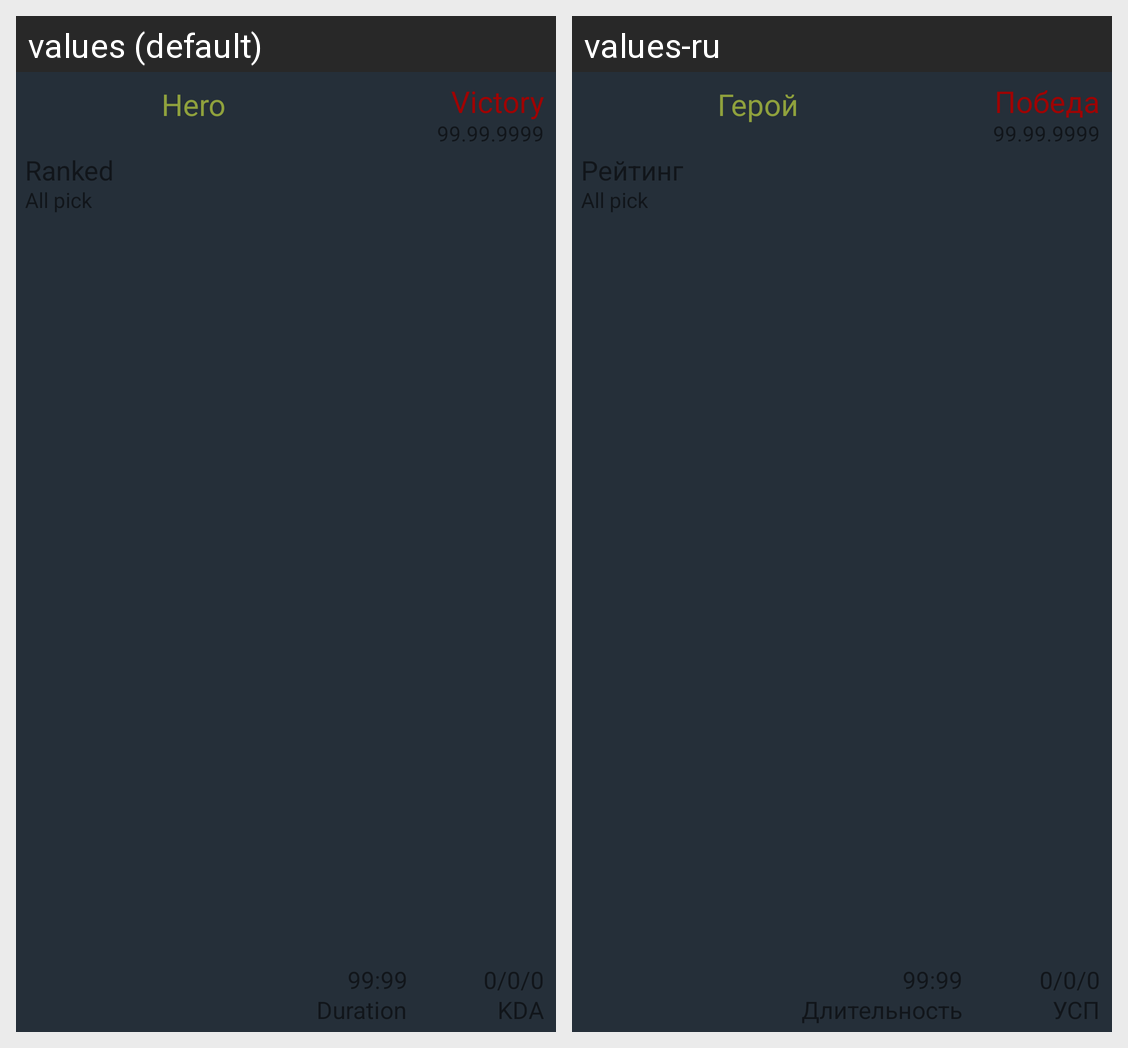

Strings drawn on this Android screen and how each of the app's shown locales translates them:
Android screen res/layout/match_item.xml rendered under 2 locales, left to right: values (default), values-ru. Device: Nexus 5 (rendered at 1080×1920; each locale shown at half size, 540×960, under a caption strip naming it); theme Theme.TinkoffLab2023.
Strings drawn on this screen, with the default value and each locale's value (text and hints the layout hard-codes, and strings that could not be matched under every locale, appear in the picture but are not listed):

hero
  values: Hero
  values-ru: Герой

victory
  values: Victory
  values-ru: Победа
